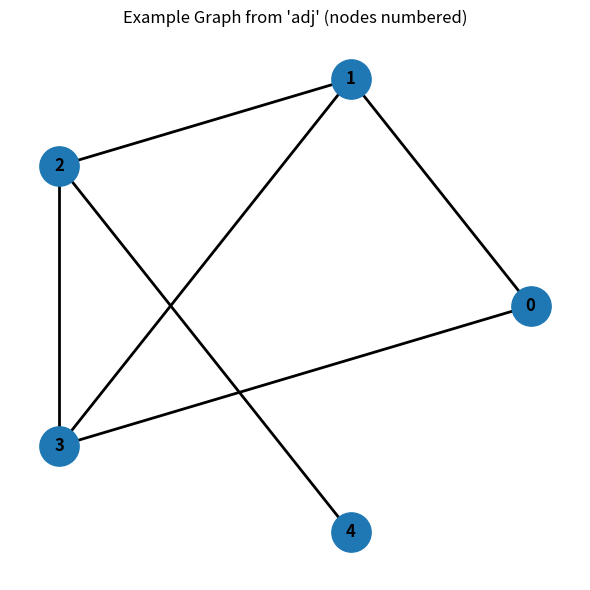

The matplotlib source for this figure:
import numpy as np

# --- BFS & path reconstruction ---
def _bfs_parents(adj: np.ndarray, src: int):
    n = adj.shape[0]
    prev = -np.ones(n, dtype=np.int32)
    dist = np.full(n, -1, dtype=np.int32)
    q = [src]
    dist[src] = 0
    head = 0
    while head < len(q):
        u = q[head]; head += 1
        for v in np.where(adj[u])[0]:
            if dist[v] == -1:
                dist[v] = dist[u] + 1
                prev[v] = u
                q.append(v)
    return prev, dist

def _reconstruct_path(prev: np.ndarray, src: int, dst: int):
    if src == dst or prev[dst] == -1:
        return []
    path = [dst]
    cur = dst
    while cur != src and cur != -1:
        cur = prev[cur]
        path.append(cur)
    if cur != src:
        return []
    path.reverse()
    return path

# ===================== 예시 그래프 정의 =====================
# 0-1-2-3-0 사각형 + 대각 1-3 (조금 더 다양한 경로)
adj = np.array([
    [0,1,0,1,0],
    [1,0,1,1,0],
    [0,1,0,1,1],
    [1,1,1,0,0],
    [0,0,1,0,0],
], dtype=np.int32)
num_nodes = adj.shape[0]

# 엣지 타입 예시(원-핫, dim=4): SINGLE, DOUBLE, AROMATIC, OTHER 같은 느낌으로 가정
feat_dim = 4
attn_edge_type = np.zeros((num_nodes, num_nodes, feat_dim), dtype=np.int64)

# 간단한 규칙으로 타입 부여(예시):
# (i+j)%4 로 타입 결정
for i in range(num_nodes):
    for j in range(num_nodes):
        if adj[i, j] == 1:
            t = (i + j) % feat_dim
            attn_edge_type[i, j, t] = 1

multi_hop_max_dist = 5
edge_input = np.zeros((num_nodes, num_nodes, multi_hop_max_dist, feat_dim), dtype=np.int64)

# ===================== edge_input 채우기 =====================
for i in range(num_nodes):
    prev, dist_vec = _bfs_parents(adj, i)
    for j in range(num_nodes):
        d = dist_vec[j]
        if 1 <= d < multi_hop_max_dist:
            path = _reconstruct_path(prev, i, j)  # [i, ..., j]
            if len(path) != d + 1:
                continue
            for h in range(d):  # hop index: 0..d-1
                u, v = path[h], path[h+1]
                edge_input[i, j, h, :] = attn_edge_type[u, v, :]

# ===================== 출력(요약 + 레이어별) =====================
print("edge_input shape: (src, dst, hop, feat) =", edge_input.shape)

# 레이어(hop)별 존재 유무(합계) 매트릭스와 nonzero 합 출력
for h in range(multi_hop_max_dist):
    layer_mat = edge_input[:, :, h, :].sum(axis=-1)  # [N,N]
    nnz = np.count_nonzero(layer_mat)
    if nnz == 0:
        # 완전히 비어있는 레이어는 스킵해도 되고, 보기 위해 출력해도 됨
        print(f"\n[HOP {h+1}] (all zeros)")
        print(layer_mat)
    else:
        print(f"\n[HOP {h+1}] nonzero entries = {nnz}")
        print(layer_mat)

# ===================== 임의의 (src,dst) 케이스 상세 보기 =====================
def print_case(src, dst):
    # 경로/거리/각 hop별 one-hot
    prev, dist_vec = _bfs_parents(adj, src)
    d = dist_vec[dst]
    print(f"\nCase src={src} -> dst={dst} | dist={d}")
    path = _reconstruct_path(prev, src, dst)
    if not path:
        print("  (no path)")
        return
    print("  path:", " -> ".join(map(str, path)))
    for h in range(min(d, multi_hop_max_dist)):
        oh = edge_input[src, dst, h, :]
        if oh.sum() == 0:
            break
        print(f"  hop {h+1} one-hot:", oh.tolist())

# 몇 케이스 예시 출력
print_case(0, 2)  # 다중 hop 경로 예시
print_case(0, 3)  # 1-hop 가능
print_case(1, 4)  # 2~3-hop 예시

# === (추가) 예시 그래프(adj) 시각화 ===
import networkx as nx
import matplotlib.pyplot as plt

def draw_adj_graph(adj: np.ndarray, node_labels=None, layout="circular", title="Example Graph (with node indices)"):
    """
    adj: [N,N] 0/1 or bool adjacency
    node_labels: None 이면 0..N-1, 아니면 길이 N의 문자열/정수 리스트
    layout: "circular" | "spring"
    """
    N = adj.shape[0]
    G = nx.Graph()
    G.add_nodes_from(range(N))
    for i in range(N):
        for j in range(i+1, N):
            if adj[i, j]:
                G.add_edge(i, j)

    if node_labels is None:
        labels = {i: str(i) for i in range(N)}
    else:
        labels = {i: str(node_labels[i]) for i in range(N)}

    if layout == "spring":
        pos = nx.spring_layout(G, seed=42)
    else:
        # circular default
        pos = nx.circular_layout(G)

    plt.figure(figsize=(6, 6))
    nx.draw_networkx_nodes(G, pos, node_size=800)
    nx.draw_networkx_edges(G, pos, width=2)
    nx.draw_networkx_labels(G, pos, labels=labels, font_size=12, font_weight="bold")
    plt.title(title)
    plt.axis("off")
    plt.tight_layout()
    plt.show()

# 호출 예시: 위에서 정의한 adj를 그대로 그림
draw_adj_graph(adj, layout="circular", title="Example Graph from 'adj' (nodes numbered)")
